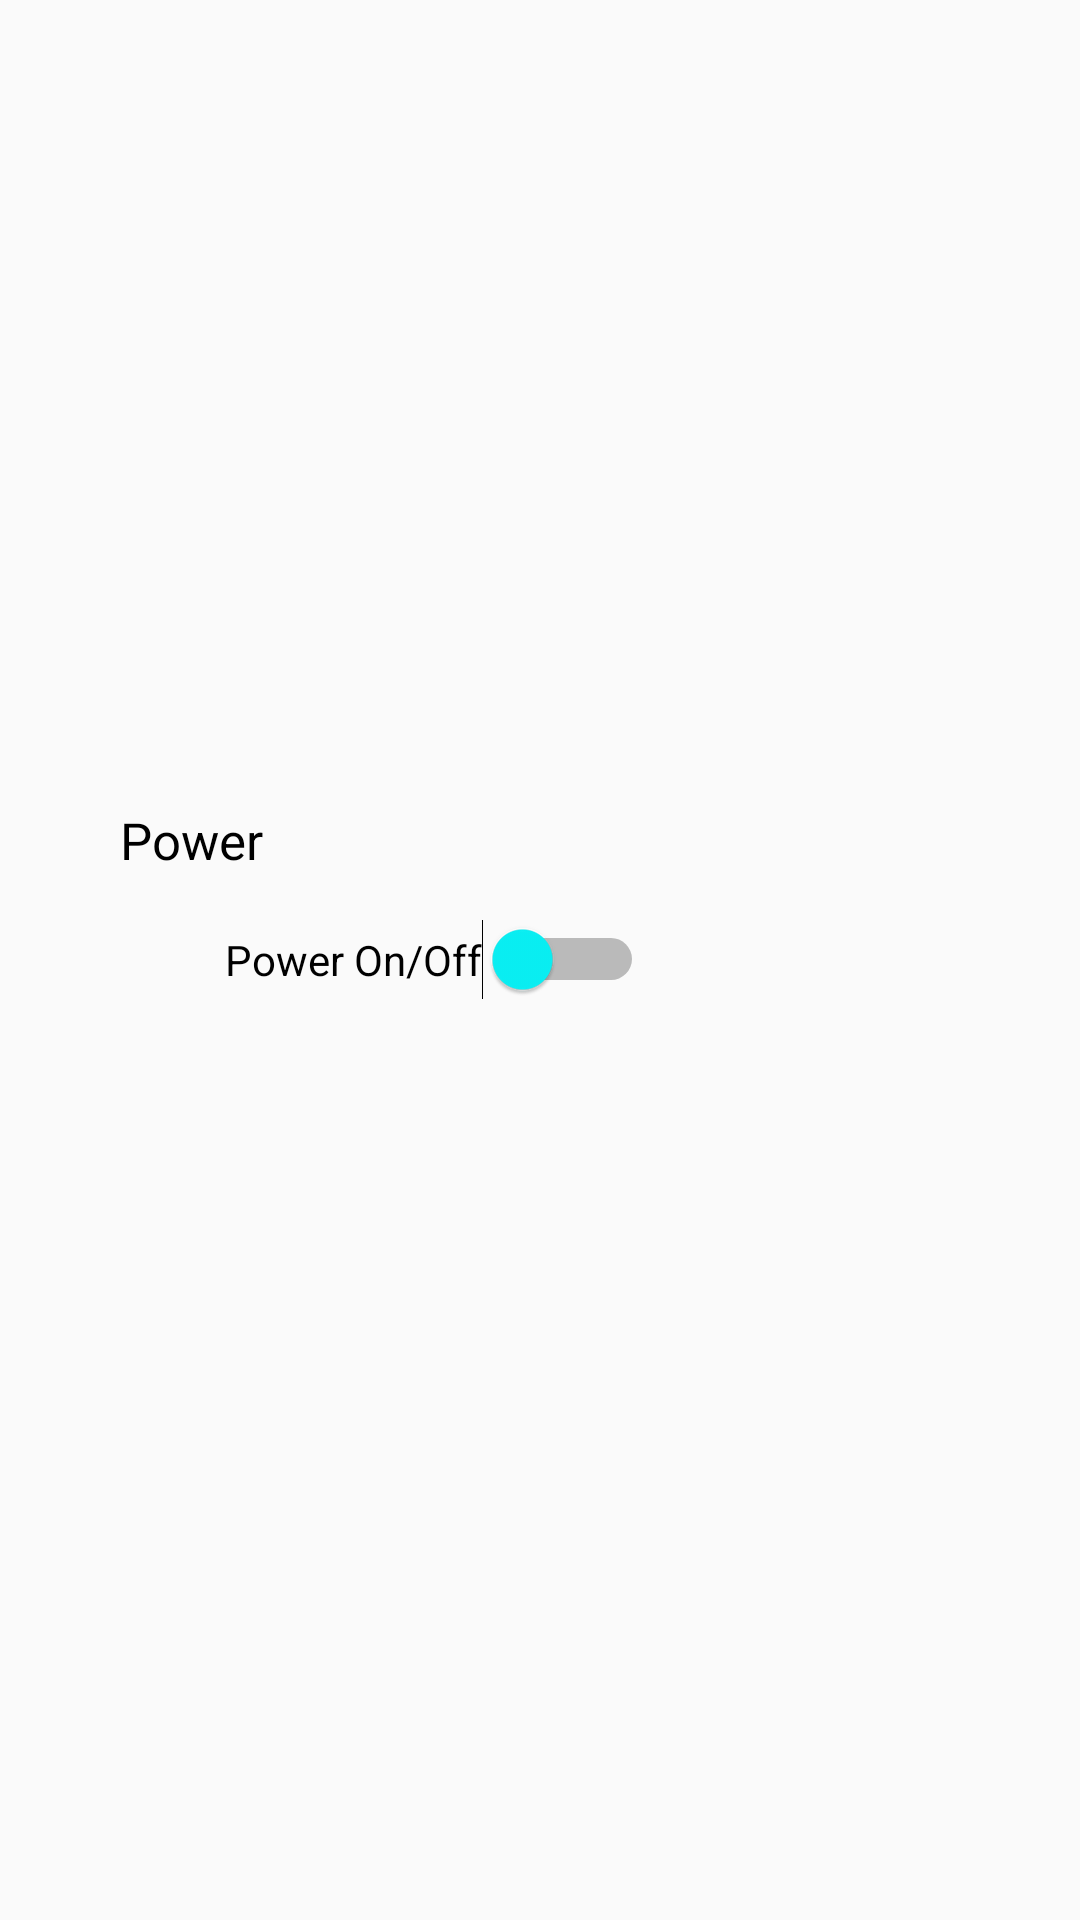

Produce the Android XML layout that renders to this screen, including the resource entries it uses.
<!-- AndroidManifest.xml: application theme Theme.IOT1 -->
<!-- res/layout/xml3.xml -->
<?xml version="1.0" encoding="utf-8"?>
<RelativeLayout xmlns:android="http://schemas.android.com/apk/res/android"
    android:layout_width="match_parent"
    android:layout_height="match_parent"
    android:paddingStart="40dp">
    <TextView
        android:id="@+id/txt_xml3"
        android:layout_width="wrap_content"
        android:layout_height="wrap_content"
        android:text="Power"
        android:layout_above="@+id/power_switch"
        android:paddingBottom="15dp"
        android:textSize="17sp"
        android:textColor="@color/black"/>
    <Switch
        android:id="@+id/power_switch"
        android:layout_width="wrap_content"
        android:layout_height="wrap_content"
        android:text="Power On/Off"
        android:textColor="#000"
        android:thumbTint="#09F2F6"
        android:layout_centerVertical="true"
        android:layout_marginStart="35dp"/>
</RelativeLayout>
<!-- resources referenced by this layout -->
<resources>
  <color name="black">#000000</color>
  <style name="Theme.IOT1" parent="Base.Theme.IOT1" />
  <style name="Base.Theme.IOT1" parent="Theme.AppCompat.Light.NoActionBar">
          
          <item name="colorAccent">@color/colorAccent</item>
          <item name="colorSurface">@color/colorSurface</item>
          <item name="colorOnPrimary">@color/colorOnPrimary</item>
          <item name="colorOnSurface">@color/colorOnSurface</item>
      </style>
  <color name="colorAccent">#03DAC5</color>
  <color name="colorSurface">#FFFFFF</color>
  <color name="colorOnPrimary">#FFFFFF</color>
  <color name="colorOnSurface">#000000</color>
</resources>
